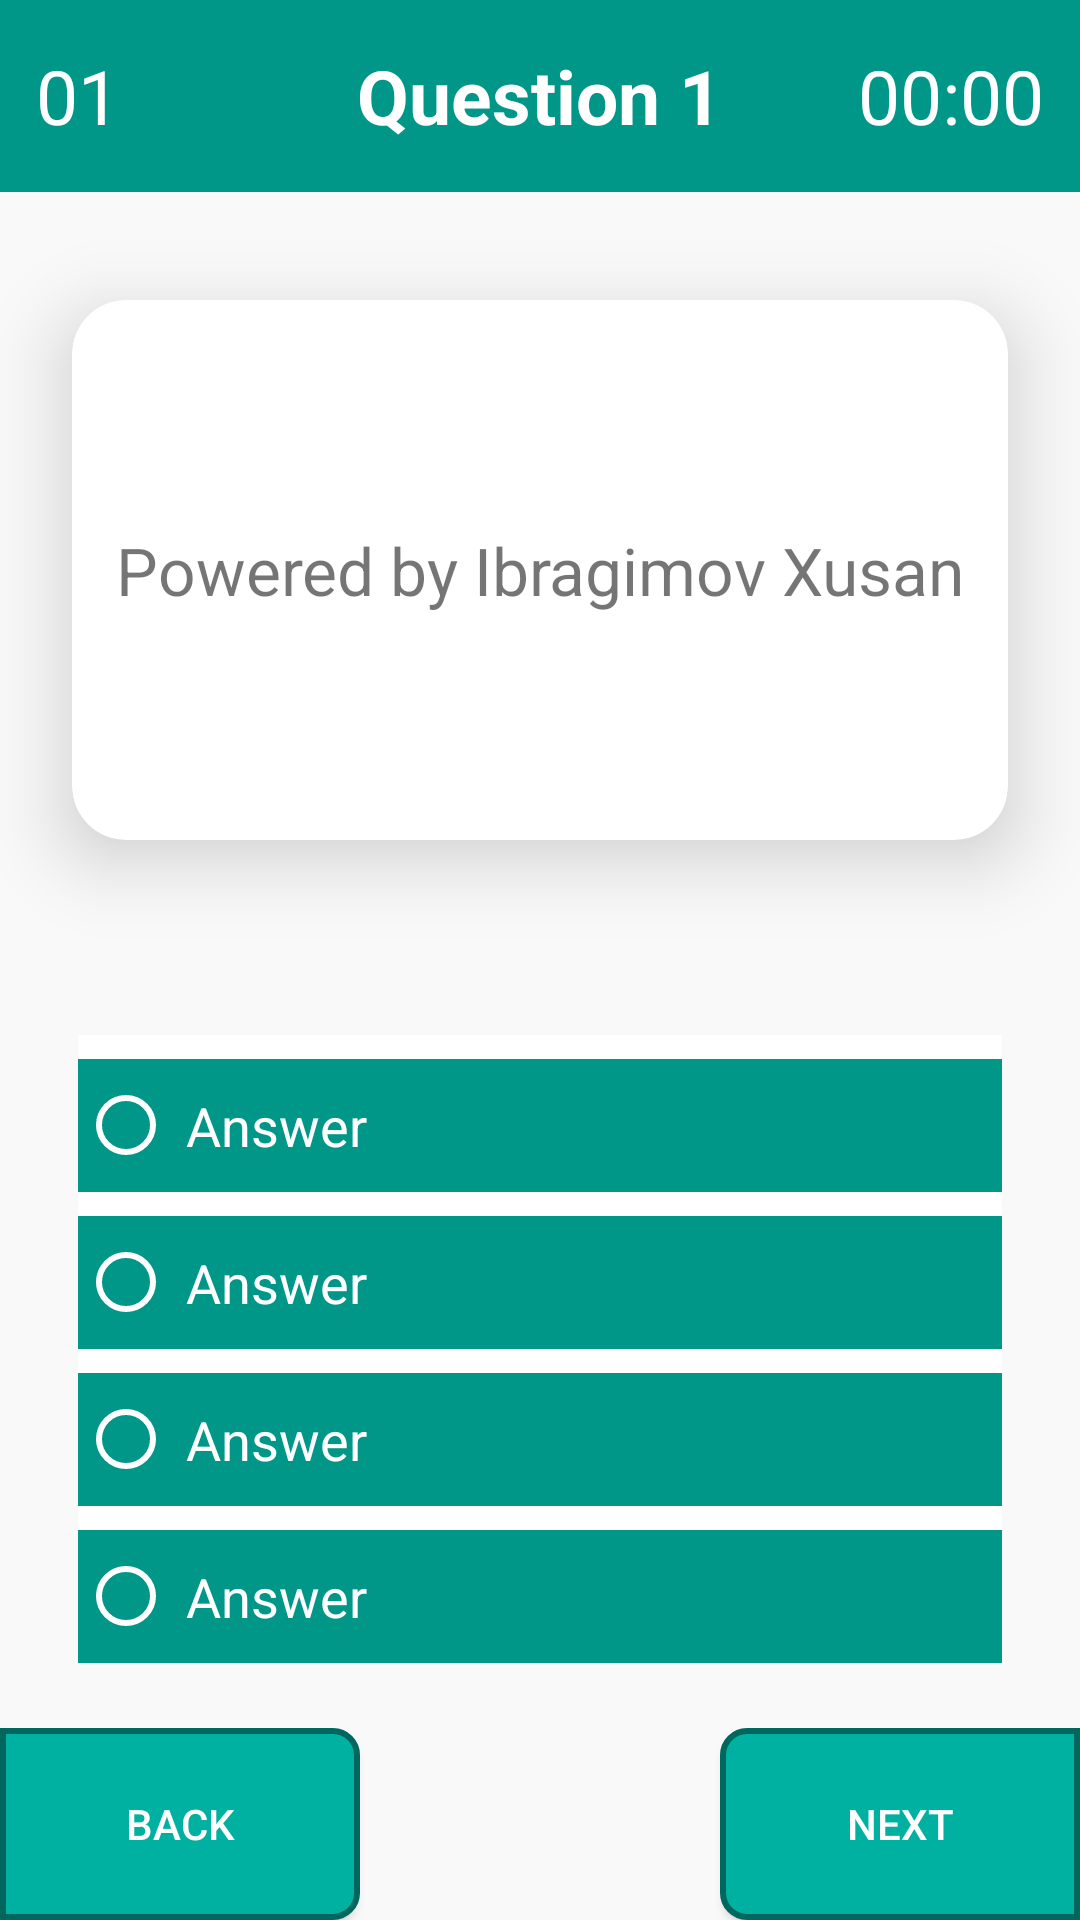

The Android layout XML behind this screen, and the referenced resources:
<!-- AndroidManifest.xml: application theme Theme.Lesson4 -->
<!-- res/layout/activity_mathematics_quiz.xml -->
<?xml version="1.0" encoding="utf-8"?>
<LinearLayout xmlns:android="http://schemas.android.com/apk/res/android"
    xmlns:app="http://schemas.android.com/apk/res-auto"
    xmlns:tools="http://schemas.android.com/tools"
    android:layout_width="match_parent"
    android:orientation="vertical"
    android:weightSum="10"
    android:background="#01000000"
    android:layout_height="match_parent"
    tools:context=".TestGameActivity">

    <FrameLayout
        android:layout_width="match_parent"
        android:background="#009688"
        android:layout_weight="1"
        android:layout_height="0dp">

        <TextView
            android:layout_width="wrap_content"
            android:id="@+id/total_view"
            android:text="01"
            android:textSize="25sp"
            android:textColor="@color/white"
            android:layout_marginStart="12dp"
            android:layout_gravity="start|center"
            android:layout_height="wrap_content"/>

        <TextView
            android:layout_width="wrap_content"
            android:id="@+id/order_view"
            android:text="Question 1"
            android:textStyle="bold"
            android:textSize="25sp"
            android:textColor="@color/white"
            android:layout_gravity="center"
            android:layout_height="wrap_content"/>

        <TextView
            android:layout_width="wrap_content"
            android:id="@+id/time_view"
            android:text="00:00"
            android:textSize="25sp"
            android:textColor="@color/white"
            android:layout_marginEnd="12dp"
            android:layout_gravity="end|center"
            android:layout_height="wrap_content"/>

    </FrameLayout>

    <LinearLayout
        android:layout_width="match_parent"
        android:layout_weight="8"
        android:orientation="vertical"
        android:layout_height="0dp">

        <androidx.cardview.widget.CardView
            android:layout_marginTop="36dp"
            app:cardCornerRadius="18dp"
            app:cardElevation="15dp"
            android:minHeight="180dp"
            android:layout_marginStart="24dp"
            android:layout_marginEnd="24dp"
            android:layout_width="match_parent"
            android:layout_height="wrap_content">

            <TextView
                android:layout_gravity="center"
                android:layout_margin="12dp"
                android:id="@+id/question_view"
                android:layout_width="match_parent"
                android:gravity="center"
                android:textSize="22sp"
                android:text="Powered by Ibragimov Xusan"
                android:layout_height="wrap_content"/>

        </androidx.cardview.widget.CardView>

        <RadioGroup
            android:id="@+id/answer_group"
            android:layout_marginTop="65dp"
            android:layout_marginStart="26dp"
            android:layout_marginEnd="26dp"
            android:background="#fff"
            android:orientation="vertical"
            android:layout_width="match_parent"
            android:layout_height="wrap_content">

            <RadioButton
                android:text="Answer"
                style="@style/RadioButtonStyle" />

            <RadioButton
                style="@style/RadioButtonStyle"
                android:text="Answer" />

            <RadioButton
                android:text="Answer"
                style="@style/RadioButtonStyle"/>

            <RadioButton
                android:text="Answer"
                style="@style/RadioButtonStyle"/>

        </RadioGroup>

    </LinearLayout>

    <LinearLayout
        android:layout_width="match_parent"
        android:weightSum="3"
        android:layout_weight="1"
        android:layout_height="0dp">

        <Button
            android:text="Back"
            android:id="@+id/close_btn"
            android:background="@drawable/back_btn_back"
            style="@style/BackAndNextButtonStyle" />

        <TextView
            android:layout_width="0dp"
            android:layout_weight="1"
            android:layout_height="match_parent"/>

        <Button
            android:text="Next"
            android:id="@+id/next_btn"
            android:background="@drawable/next_btn_back"
            style="@style/BackAndNextButtonStyle" />

    </LinearLayout>

</LinearLayout>
<!-- resources referenced by this layout -->
<resources>
  <color name="white">#FFFFFFFF</color>
  <!-- drawable back_btn_back (drawable) -->
  <?xml version="1.0" encoding="utf-8"?>
  <shape android:shape="rectangle" xmlns:android="http://schemas.android.com/apk/res/android">
  
      <solid android:color="#00B1A1"/>
      <corners android:topRightRadius="8dp" android:bottomRightRadius="8dp"/>
      <stroke android:color="#00675E" android:width="2dp"/>
  
  
  </shape>
  <!-- drawable next_btn_back (drawable) -->
  <?xml version="1.0" encoding="utf-8"?>
  <shape android:shape="rectangle" xmlns:android="http://schemas.android.com/apk/res/android">
  
      <solid android:color="#00B1A1"/>
      <corners android:topLeftRadius="8dp" android:bottomLeftRadius="8dp"/>
      <stroke android:color="#00675E" android:width="2dp"/>
  
  </shape>
  <style name="BackAndNextButtonStyle">
  
          <item name="android:layout_width">0dp</item>
          <item name="android:layout_weight">1</item>
          <item name="android:background">#00B1A1</item>
          <item name="android:textColor">@color/white</item>
          <item name="android:layout_height">match_parent</item>
      </style>
  <style name="RadioButtonStyle">
          <item name="android:layout_width">match_parent</item>
          <item name="android:buttonTint">@color/white</item>
          <item name="android:background">#009688</item>
          <item name="android:textColor">#fff</item>
          <item name="android:textSize">18sp</item>
          <item name="android:layout_marginTop">8dp</item>
          <item name="android:paddingTop">10dp</item>
          <item name="android:paddingLeft">4dp</item>
          <item name="android:paddingBottom">10dp</item>
          <item name="android:layout_height">wrap_content</item>
      </style>
  <style name="Theme.Lesson4" parent="Theme.AppCompat.Light.NoActionBar">
          
          <item name="colorPrimary">#009688</item>
          <item name="colorPrimaryVariant">#00B1A1</item>
          <item name="colorOnPrimary">@color/white</item>
          
          <item name="colorSecondary">@color/teal_200</item>
          <item name="colorSecondaryVariant">@color/teal_700</item>
          <item name="colorOnSecondary">@color/black</item>
          
          <item name="android:statusBarColor">?attr/colorPrimaryVariant</item>
          
      </style>
  <color name="teal_200">#FF03DAC5</color>
  <color name="teal_700">#FF018786</color>
  <color name="black">#FF000000</color>
</resources>
